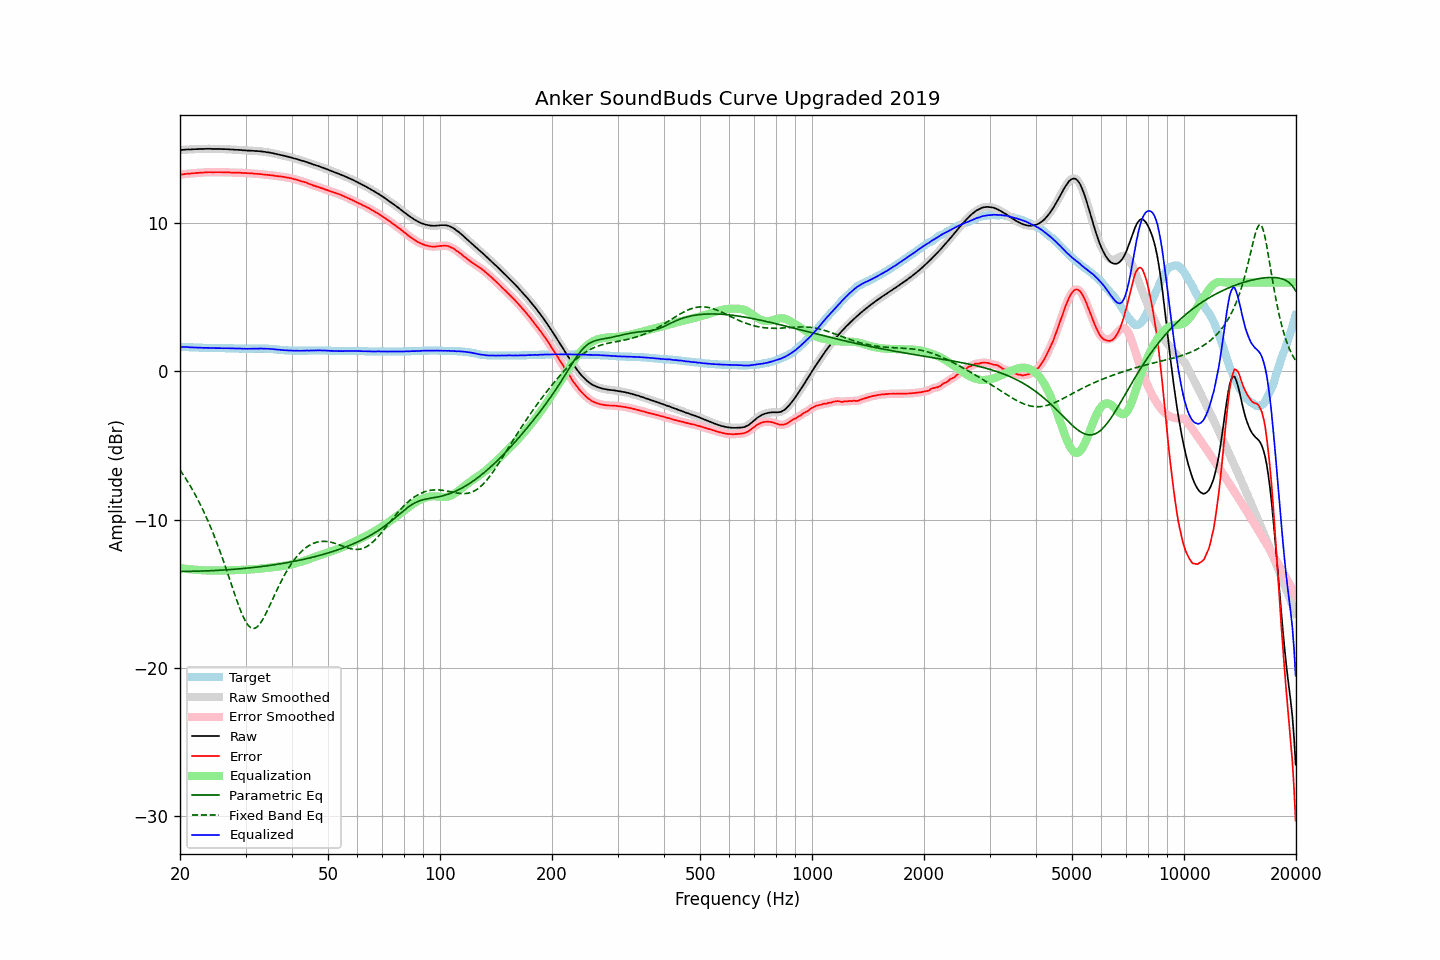

The table this chart was drawn from, first rows:
frequency, raw, error, smoothed, error_smoothed, equalization, parametric_eq, fixed_band_eq, equalized_raw, equalized_smoothed, target
20.00, 14.92, 13.27, 14.92, 13.26, -13.27, -13.49, -6.65, 1.66, 1.65, 1.66
20.20, 14.93, 13.28, 14.94, 13.28, -13.28, -13.49, -6.80, 1.65, 1.65, 1.66
20.40, 14.94, 13.30, 14.95, 13.30, -13.30, -13.49, -6.97, 1.65, 1.65, 1.65
20.61, 14.95, 13.31, 14.96, 13.31, -13.31, -13.49, -7.13, 1.64, 1.65, 1.65
20.81, 14.96, 13.33, 14.96, 13.32, -13.32, -13.49, -7.30, 1.64, 1.64, 1.64
21.02, 14.97, 13.34, 14.97, 13.33, -13.33, -13.49, -7.48, 1.64, 1.63, 1.64
21.23, 14.96, 13.34, 14.97, 13.34, -13.34, -13.49, -7.66, 1.62, 1.63, 1.63
21.44, 14.97, 13.35, 14.97, 13.35, -13.35, -13.48, -7.84, 1.62, 1.62, 1.63
21.66, 14.98, 13.37, 14.98, 13.36, -13.36, -13.48, -8.03, 1.62, 1.62, 1.62
21.87, 14.98, 13.37, 14.99, 13.37, -13.37, -13.48, -8.23, 1.61, 1.61, 1.62
22.09, 14.99, 13.39, 14.99, 13.38, -13.38, -13.48, -8.43, 1.61, 1.61, 1.61
22.31, 14.99, 13.39, 15.00, 13.39, -13.39, -13.47, -8.63, 1.60, 1.61, 1.61
22.54, 15.00, 13.40, 15.00, 13.40, -13.40, -13.47, -8.84, 1.61, 1.60, 1.61
22.76, 15.00, 13.41, 15.00, 13.40, -13.41, -13.47, -9.06, 1.60, 1.60, 1.60
22.99, 15.00, 13.41, 15.01, 13.41, -13.41, -13.46, -9.28, 1.59, 1.59, 1.60
23.22, 15.00, 13.42, 15.01, 13.42, -13.42, -13.46, -9.51, 1.58, 1.59, 1.59
23.45, 15.01, 13.43, 15.01, 13.42, -13.42, -13.46, -9.75, 1.59, 1.59, 1.59
23.69, 15.01, 13.43, 15.01, 13.43, -13.43, -13.45, -9.99, 1.59, 1.59, 1.59
23.92, 15.01, 13.44, 15.01, 13.43, -13.43, -13.45, -10.24, 1.58, 1.58, 1.58
24.16, 15.01, 13.44, 15.01, 13.43, -13.43, -13.44, -10.49, 1.58, 1.58, 1.58
24.40, 15.00, 13.43, 15.01, 13.43, -13.44, -13.44, -10.76, 1.57, 1.57, 1.58
24.65, 15.00, 13.43, 15.00, 13.43, -13.44, -13.43, -11.03, 1.57, 1.57, 1.58
24.89, 15.00, 13.44, 15.00, 13.43, -13.44, -13.43, -11.30, 1.57, 1.57, 1.57
25.14, 15.00, 13.44, 15.00, 13.44, -13.44, -13.42, -11.58, 1.57, 1.57, 1.57
25.39, 15.00, 13.44, 15.00, 13.44, -13.43, -13.42, -11.87, 1.57, 1.57, 1.57
25.65, 15.00, 13.44, 15.00, 13.43, -13.43, -13.41, -12.17, 1.57, 1.57, 1.57
25.91, 14.99, 13.43, 15.00, 13.43, -13.43, -13.40, -12.47, 1.56, 1.57, 1.57
26.16, 14.99, 13.43, 14.99, 13.43, -13.43, -13.40, -12.78, 1.56, 1.56, 1.57
26.43, 14.99, 13.43, 14.99, 13.43, -13.43, -13.39, -13.09, 1.57, 1.56, 1.57
26.69, 14.98, 13.43, 14.99, 13.43, -13.42, -13.38, -13.41, 1.56, 1.56, 1.56
26.96, 14.98, 13.43, 14.98, 13.42, -13.42, -13.38, -13.73, 1.56, 1.56, 1.56
27.23, 14.97, 13.42, 14.97, 13.42, -13.42, -13.37, -14.06, 1.56, 1.56, 1.56
27.50, 14.96, 13.41, 14.97, 13.41, -13.41, -13.36, -14.38, 1.55, 1.55, 1.56
27.77, 14.96, 13.41, 14.96, 13.41, -13.41, -13.35, -14.70, 1.55, 1.55, 1.56
28.05, 14.95, 13.41, 14.95, 13.40, -13.41, -13.35, -15.03, 1.55, 1.55, 1.55
28.33, 14.94, 13.40, 14.95, 13.40, -13.40, -13.34, -15.34, 1.54, 1.54, 1.55
28.62, 14.94, 13.40, 14.94, 13.40, -13.40, -13.33, -15.65, 1.55, 1.54, 1.55
28.90, 14.93, 13.40, 14.94, 13.39, -13.39, -13.32, -15.94, 1.54, 1.54, 1.54
29.19, 14.93, 13.40, 14.93, 13.39, -13.39, -13.31, -16.22, 1.54, 1.54, 1.54
29.48, 14.91, 13.38, 14.92, 13.39, -13.39, -13.30, -16.47, 1.53, 1.53, 1.54
29.78, 14.91, 13.39, 14.91, 13.38, -13.38, -13.29, -16.70, 1.53, 1.53, 1.53
30.08, 14.90, 13.38, 14.90, 13.38, -13.38, -13.28, -16.90, 1.53, 1.53, 1.53
30.38, 14.89, 13.37, 14.90, 13.37, -13.37, -13.27, -17.07, 1.52, 1.53, 1.53
30.68, 14.89, 13.37, 14.89, 13.37, -13.36, -13.26, -17.20, 1.53, 1.53, 1.53
30.99, 14.88, 13.36, 14.89, 13.36, -13.36, -13.25, -17.29, 1.53, 1.53, 1.53
31.30, 14.88, 13.36, 14.88, 13.35, -13.35, -13.23, -17.33, 1.53, 1.53, 1.53
31.61, 14.87, 13.34, 14.87, 13.34, -13.34, -13.22, -17.34, 1.53, 1.53, 1.54
31.93, 14.86, 13.33, 14.87, 13.33, -13.33, -13.21, -17.30, 1.53, 1.53, 1.54
32.24, 14.86, 13.33, 14.86, 13.32, -13.32, -13.20, -17.23, 1.54, 1.54, 1.54
32.57, 14.85, 13.32, 14.85, 13.32, -13.31, -13.18, -17.12, 1.54, 1.54, 1.54
32.89, 14.84, 13.31, 14.84, 13.31, -13.30, -13.17, -16.98, 1.54, 1.54, 1.54
33.22, 14.83, 13.30, 14.83, 13.29, -13.29, -13.16, -16.82, 1.54, 1.54, 1.54
33.55, 14.81, 13.28, 14.82, 13.28, -13.28, -13.14, -16.63, 1.53, 1.53, 1.54
33.89, 14.80, 13.27, 14.80, 13.27, -13.27, -13.13, -16.43, 1.53, 1.53, 1.54
34.23, 14.78, 13.26, 14.79, 13.26, -13.26, -13.12, -16.21, 1.52, 1.53, 1.53
34.57, 14.77, 13.25, 14.77, 13.25, -13.25, -13.10, -15.98, 1.53, 1.52, 1.53
34.92, 14.75, 13.24, 14.75, 13.24, -13.23, -13.09, -15.75, 1.52, 1.52, 1.52
35.27, 14.73, 13.23, 14.73, 13.23, -13.22, -13.07, -15.51, 1.51, 1.51, 1.51
35.62, 14.71, 13.22, 14.71, 13.21, -13.21, -13.05, -15.28, 1.50, 1.50, 1.50
35.97, 14.68, 13.19, 14.69, 13.19, -13.20, -13.04, -15.04, 1.49, 1.49, 1.50
... 635 more rows
